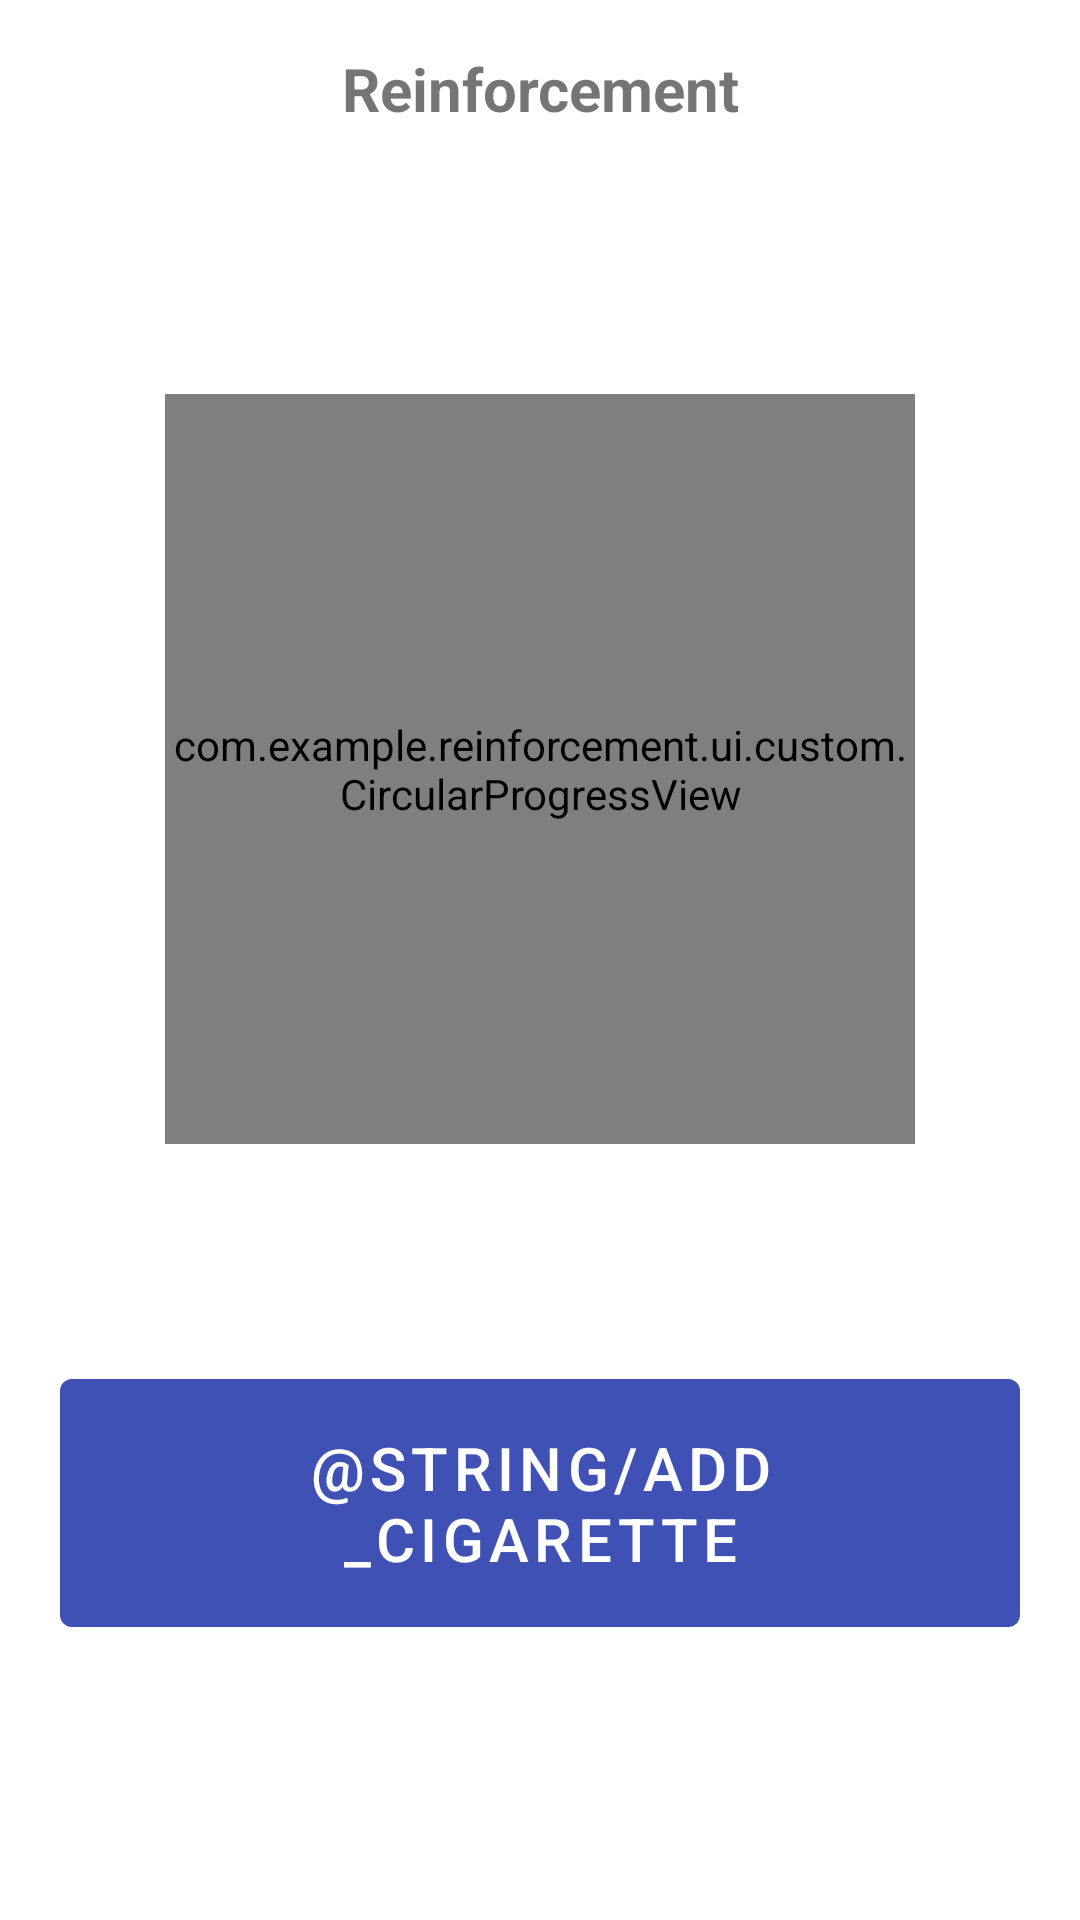

This screen was rendered from an Android layout file. Write that file and the resources it references.
<!-- AndroidManifest.xml: application theme Theme.Reinforcement -->
<!-- res/layout/fragment_cigarettes.xml -->
<?xml version="1.0" encoding="utf-8"?>
<androidx.constraintlayout.widget.ConstraintLayout xmlns:android="http://schemas.android.com/apk/res/android"
    xmlns:app="http://schemas.android.com/apk/res-auto"
    xmlns:tools="http://schemas.android.com/tools"
    android:layout_width="match_parent"
    android:layout_height="match_parent"
    android:padding="16dp">

    <TextView
        android:id="@+id/text_app_name"
        android:layout_width="match_parent"
        android:layout_height="wrap_content"
        android:text="@string/app_name"
        android:textAlignment="center"
        android:textSize="20sp"
        android:textStyle="bold"
        app:layout_constraintTop_toTopOf="parent" />

    <TextView
        android:id="@+id/text_cigarettes_count"
        android:layout_width="wrap_content"
        android:layout_height="wrap_content"
        android:layout_marginTop="32dp"
        android:textSize="24sp"
        android:textStyle="bold"
        app:layout_constraintEnd_toEndOf="parent"
        app:layout_constraintStart_toStartOf="parent"
        app:layout_constraintTop_toBottomOf="@id/text_app_name"
        tools:text="8 cigarros hoy" />

    <com.example.reinforcement.ui.custom.CircularProgressView
        android:id="@+id/circular_progress"
        android:layout_width="250dp"
        android:layout_height="250dp"
        android:layout_marginTop="24dp"
        app:layout_constraintEnd_toEndOf="parent"
        app:layout_constraintStart_toStartOf="parent"
        app:layout_constraintTop_toBottomOf="@id/text_cigarettes_count" />

    <TextView
        android:id="@+id/text_remaining_message"
        android:layout_width="wrap_content"
        android:layout_height="wrap_content"
        android:layout_marginTop="24dp"
        android:textSize="18sp"
        app:layout_constraintEnd_toEndOf="parent"
        app:layout_constraintStart_toStartOf="parent"
        app:layout_constraintTop_toBottomOf="@id/circular_progress"
        tools:text="Puedes fumar 2 más" />

    <Button
        android:id="@+id/button_add_cigarette"
        android:layout_width="wrap_content"
        android:layout_height="wrap_content"
        android:layout_marginTop="24dp"
        android:paddingHorizontal="48dp"
        android:paddingVertical="16dp"
        android:text="@string/add_cigarette"
        android:textSize="20sp"
        app:layout_constraintEnd_toEndOf="parent"
        app:layout_constraintStart_toStartOf="parent"
        app:layout_constraintTop_toBottomOf="@id/text_remaining_message" />

</androidx.constraintlayout.widget.ConstraintLayout>
<!-- resources referenced by this layout -->
<resources>
  <string name="app_name">Reinforcement</string>
  <style name="Theme.Reinforcement" parent="Theme.MaterialComponents.DayNight.NoActionBar">
          
          <item name="colorPrimary">@color/primary</item>
          <item name="colorPrimaryVariant">@color/primary_dark</item>
          <item name="colorOnPrimary">@color/white</item>
          
          <item name="colorSecondary">@color/accent</item>
          <item name="colorSecondaryVariant">@color/accent</item>
          <item name="colorOnSecondary">@color/black</item>
          
          <item name="android:statusBarColor">?attr/colorPrimaryVariant</item>
          
          <item name="bottomNavigationStyle">@style/Widget.App.BottomNavigationView</item>
      </style>
  <color name="primary">#3F51B5</color>
  <color name="primary_dark">#303F9F</color>
  <color name="white">#FFFFFF</color>
  <color name="accent">#FF9800</color>
  <color name="black">#000000</color>
  <style name="Widget.App.BottomNavigationView" parent="Widget.MaterialComponents.BottomNavigationView">
          <item name="materialThemeOverlay">@style/ThemeOverlay.App.BottomNavigationView</item>
      </style>
  <style name="ThemeOverlay.App.BottomNavigationView" parent="">
          <item name="colorPrimary">@color/primary</item>
          <item name="colorOnSurface">@color/primary_text</item>
      </style>
  <color name="primary_text">#212121</color>
</resources>
